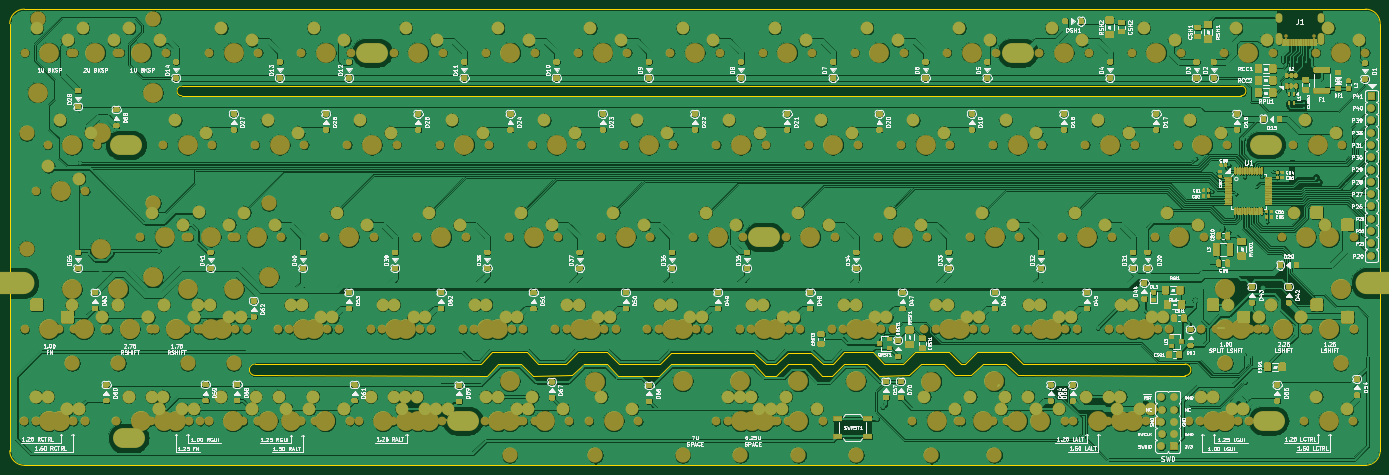
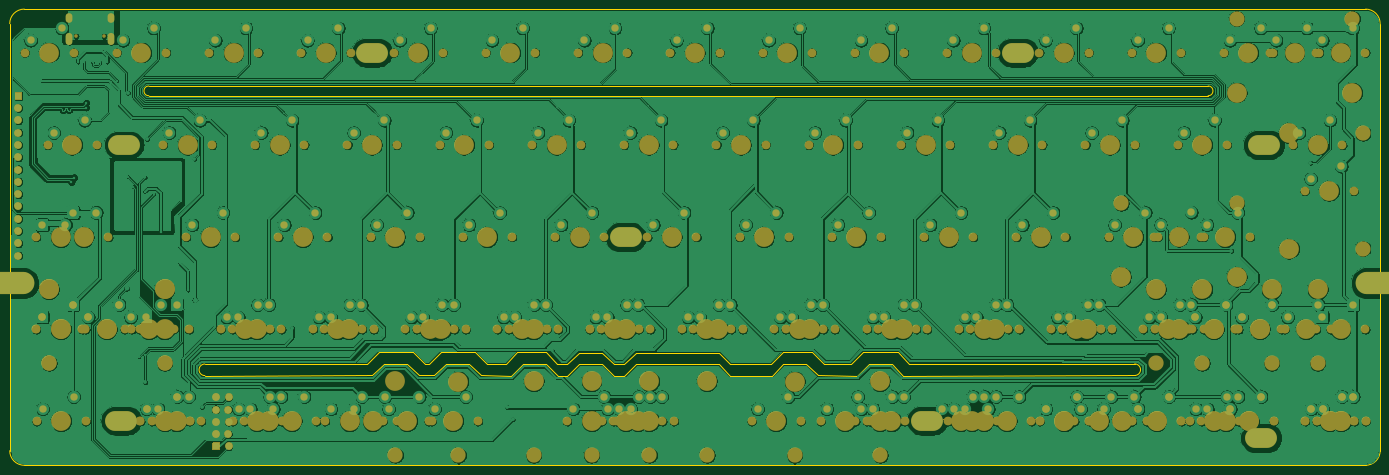
Circuit board: 9 layer files. Board 283.0 x 94.2 mm.
- bottom_copper: Joker60-NoArrows-B_Cu.gbr (1083031 bytes)
- bottom_mask: Joker60-NoArrows-B_Mask.gbr (73287 bytes)
- paste: Joker60-NoArrows-B_Paste.gbr (508 bytes)
- bottom_silk: Joker60-NoArrows-B_SilkS.gbr (509 bytes)
- outline: Joker60-NoArrows-Edge_Cuts.gbr (4576 bytes)
- top_copper: Joker60-NoArrows-F_Cu.gbr (1543258 bytes)
- top_mask: Joker60-NoArrows-F_Mask.gbr (297005 bytes)
- paste: Joker60-NoArrows-F_Paste.gbr (95744 bytes)
- top_silk: Joker60-NoArrows-F_SilkS.gbr (266969 bytes)

=== bottom_copper: Joker60-NoArrows-B_Cu.gbr (1083031 bytes, source omitted) ===
=== bottom_mask: Joker60-NoArrows-B_Mask.gbr (73287 bytes, source omitted) ===
=== paste: Joker60-NoArrows-B_Paste.gbr ===
G04 #@! TF.GenerationSoftware,KiCad,Pcbnew,(5.1.9)-1*
G04 #@! TF.CreationDate,2021-02-12T10:27:05+09:00*
G04 #@! TF.ProjectId,Joker60-NoArrows,4a6f6b65-7236-4302-9d4e-6f4172726f77,pre-Alpha*
G04 #@! TF.SameCoordinates,Original*
G04 #@! TF.FileFunction,Paste,Bot*
G04 #@! TF.FilePolarity,Positive*
%FSLAX46Y46*%
G04 Gerber Fmt 4.6, Leading zero omitted, Abs format (unit mm)*
G04 Created by KiCad (PCBNEW (5.1.9)-1) date 2021-02-12 10:27:05*
%MOMM*%
%LPD*%
G01*
G04 APERTURE LIST*
G04 APERTURE END LIST*
M02*

=== bottom_silk: Joker60-NoArrows-B_SilkS.gbr ===
G04 #@! TF.GenerationSoftware,KiCad,Pcbnew,(5.1.9)-1*
G04 #@! TF.CreationDate,2021-02-12T10:27:05+09:00*
G04 #@! TF.ProjectId,Joker60-NoArrows,4a6f6b65-7236-4302-9d4e-6f4172726f77,pre-Alpha*
G04 #@! TF.SameCoordinates,Original*
G04 #@! TF.FileFunction,Legend,Bot*
G04 #@! TF.FilePolarity,Positive*
%FSLAX46Y46*%
G04 Gerber Fmt 4.6, Leading zero omitted, Abs format (unit mm)*
G04 Created by KiCad (PCBNEW (5.1.9)-1) date 2021-02-12 10:27:05*
%MOMM*%
%LPD*%
G01*
G04 APERTURE LIST*
G04 APERTURE END LIST*
M02*

=== outline: Joker60-NoArrows-Edge_Cuts.gbr ===
G04 #@! TF.GenerationSoftware,KiCad,Pcbnew,(5.1.9)-1*
G04 #@! TF.CreationDate,2021-02-12T10:27:06+09:00*
G04 #@! TF.ProjectId,Joker60-NoArrows,4a6f6b65-7236-4302-9d4e-6f4172726f77,pre-Alpha*
G04 #@! TF.SameCoordinates,Original*
G04 #@! TF.FileFunction,Profile,NP*
%FSLAX46Y46*%
G04 Gerber Fmt 4.6, Leading zero omitted, Abs format (unit mm)*
G04 Created by KiCad (PCBNEW (5.1.9)-1) date 2021-02-12 10:27:06*
%MOMM*%
%LPD*%
G01*
G04 APERTURE LIST*
G04 #@! TA.AperFunction,Profile*
%ADD10C,0.200000*%
G04 #@! TD*
G04 APERTURE END LIST*
D10*
X194665600Y-153263600D02*
X188621140Y-153250645D01*
X205587600Y-155650965D02*
X207947370Y-153269705D01*
X194665600Y-153263600D02*
X197108600Y-155649660D01*
X205587600Y-155650965D02*
X197108600Y-155649660D01*
X224983170Y-153267165D02*
X227426170Y-155653225D01*
X227426170Y-155653225D02*
X229616000Y-155653225D01*
X229616000Y-155653225D02*
X231997260Y-153271965D01*
X241249200Y-155658025D02*
X243664850Y-153254465D01*
X239202780Y-155658025D02*
X241249200Y-155658025D01*
X236759780Y-153271965D02*
X239202780Y-155658025D01*
X205486000Y-158038565D02*
X197007000Y-158037260D01*
X207845770Y-155657305D02*
X212608290Y-155657305D01*
X194564000Y-155651200D02*
X197007000Y-158037260D01*
X205486000Y-158038565D02*
X207845770Y-155657305D01*
X239151980Y-158045625D02*
X241198400Y-158045625D01*
X227375370Y-158040825D02*
X229565200Y-158040825D01*
X236708980Y-155659565D02*
X239151980Y-158045625D01*
X229565200Y-158040825D02*
X231946460Y-155659565D01*
X231946460Y-155659565D02*
X236708980Y-155659565D01*
X231997260Y-153271965D02*
X236759780Y-153271965D01*
X180518580Y-155631905D02*
X186227370Y-155637985D01*
X178137320Y-153250645D02*
X180518580Y-155631905D01*
X170993540Y-153250645D02*
X178137320Y-153250645D01*
X168599770Y-155637985D02*
X170993540Y-153250645D01*
X169802910Y-158038565D02*
X172184170Y-155657305D01*
X176946690Y-155657305D02*
X179389690Y-158043365D01*
X172184170Y-155657305D02*
X176946690Y-155657305D01*
X269889070Y-158010625D02*
X266625990Y-158010345D01*
X268635130Y-155635445D02*
X267752340Y-155629365D01*
X280553940Y-155629365D02*
X314047020Y-155647145D01*
X271028900Y-153248105D02*
X278172680Y-153248105D01*
X278172680Y-153248105D02*
X280553940Y-155629365D01*
X268635130Y-155635445D02*
X271028900Y-153248105D01*
X272270330Y-155629365D02*
X277032850Y-155629365D01*
X269889070Y-158010625D02*
X272270330Y-155629365D01*
X277032850Y-155629365D02*
X279478390Y-158010345D01*
X250819570Y-158028125D02*
X257036670Y-158010625D01*
X255833530Y-155635445D02*
X251948460Y-155642065D01*
X265371080Y-153248105D02*
X267752340Y-155629365D01*
X258227300Y-153248105D02*
X265371080Y-153248105D01*
X255833530Y-155635445D02*
X258227300Y-153248105D01*
X257036670Y-158010625D02*
X259417930Y-155629365D01*
X264180450Y-155629365D02*
X266625990Y-158010345D01*
X259417930Y-155629365D02*
X264180450Y-155629365D01*
X187430510Y-158013165D02*
X179389690Y-158043365D01*
X187430510Y-158013165D02*
X189811770Y-155631905D01*
X189811770Y-155631905D02*
X194564000Y-155651200D01*
X207947370Y-153269705D02*
X218979220Y-153273505D01*
X186227370Y-155637985D02*
X188621140Y-153250645D01*
X212608290Y-155657305D02*
X224932370Y-155654765D01*
X224932370Y-155654765D02*
X227375370Y-158040825D01*
X218979220Y-153273505D02*
X224983170Y-153267165D01*
X241198400Y-158045625D02*
X243614050Y-155642065D01*
X243614050Y-155642065D02*
X248376570Y-155642065D01*
X249567200Y-153260805D02*
X251948460Y-155642065D01*
X248376570Y-155642065D02*
X250819570Y-158028125D01*
X243664850Y-153254465D02*
X249567200Y-153260805D01*
X325602250Y-100243035D02*
X106859620Y-100243035D01*
X325602250Y-98243035D02*
G75*
G02*
X325602250Y-100243035I0J-1000000D01*
G01*
X314047020Y-155647012D02*
G75*
G02*
X314029240Y-158028405I0J-1190763D01*
G01*
X279478390Y-158010345D02*
X314029240Y-158028405D01*
X106859620Y-100243035D02*
G75*
G02*
X106859620Y-98243035I0J1000000D01*
G01*
X325602250Y-98243035D02*
X106859620Y-98243035D01*
X168599770Y-155637985D02*
X122021600Y-155625800D01*
X122003820Y-158007193D02*
G75*
G02*
X122021600Y-155625800I0J1190763D01*
G01*
X169802910Y-158038565D02*
X122003820Y-158007193D01*
X71326250Y-173553125D02*
X71326250Y-85353125D01*
X354326250Y-85353125D02*
X354326250Y-173553125D01*
X351326250Y-176553125D02*
G75*
G03*
X354326250Y-173553125I0J3000000D01*
G01*
X74326250Y-176553125D02*
X351326250Y-176553125D01*
X71326250Y-173553125D02*
G75*
G03*
X74326250Y-176553125I3000000J0D01*
G01*
X74326250Y-82353125D02*
G75*
G03*
X71326250Y-85353125I0J-3000000D01*
G01*
X354326250Y-85353125D02*
G75*
G03*
X351326250Y-82353125I-3000000J0D01*
G01*
X74326250Y-82353125D02*
X351326250Y-82353125D01*
M02*

=== top_copper: Joker60-NoArrows-F_Cu.gbr (1543258 bytes, source omitted) ===
=== top_mask: Joker60-NoArrows-F_Mask.gbr (297005 bytes, source omitted) ===
=== paste: Joker60-NoArrows-F_Paste.gbr (95744 bytes, source omitted) ===
=== top_silk: Joker60-NoArrows-F_SilkS.gbr (266969 bytes, source omitted) ===
